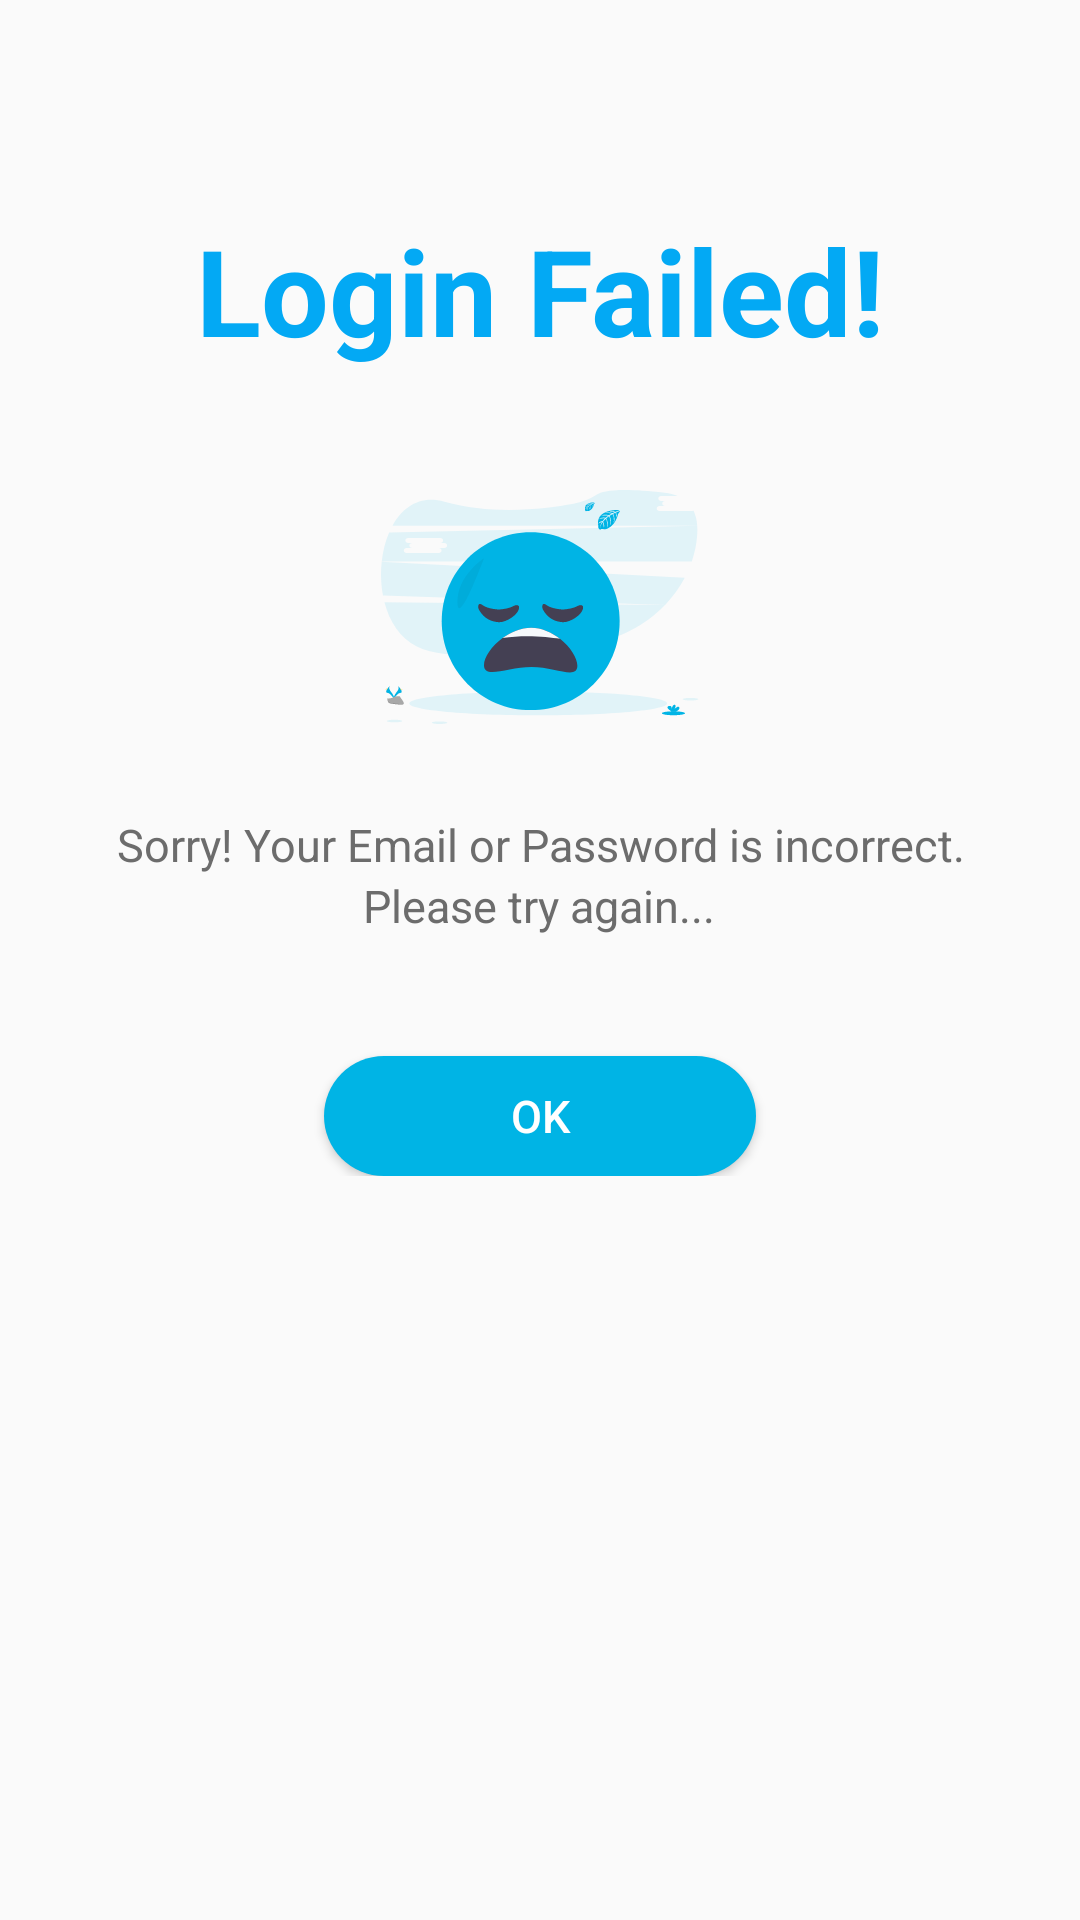

Layout XML and referenced resources for this Android screen:
<!-- AndroidManifest.xml: application theme AppTheme -->
<!-- res/layout/login_failed_alart_dialog.xml -->
<?xml version="1.0" encoding="utf-8"?>
<RelativeLayout xmlns:android="http://schemas.android.com/apk/res/android"
    android:layout_width="match_parent"
    android:layout_height="match_parent"
    android:paddingLeft="20dp"
    android:paddingRight="20dp"
    android:paddingTop="20dp"
    android:background="@drawable/dialog_bg">


    <LinearLayout
        android:orientation="vertical"
        android:layout_width="match_parent"
        android:layout_height="wrap_content"
        android:layout_marginTop="50dp"
        android:layout_marginBottom="50dp">


        <TextView
            android:layout_width="match_parent"
            android:layout_height="wrap_content"
            android:textStyle="bold"
            android:gravity="center"
            android:text="Login Failed!"
            android:textColor="#03A9F4"
            android:textSize="40sp" />

        <ImageView
            android:layout_width="wrap_content"
            android:layout_height="wrap_content"
            android:layout_marginTop="40dp"
            android:layout_gravity="center"
            android:src="@drawable/ic_login_failed_icon"/>
        <TextView
            android:layout_width="wrap_content"
            android:layout_height="wrap_content"
            android:text="Sorry! Your Email or Password is incorrect."
            android:layout_marginTop="30dp"
            android:textAlignment="center"
            android:textSize="15sp"
            android:textColor="#6C6C6C"
            android:layout_gravity="center" />
        <TextView
            android:layout_width="wrap_content"
            android:layout_height="wrap_content"
            android:text="Please try again..."
            android:textAlignment="center"
            android:textSize="15sp"
            android:textColor="#6C6C6C"
            android:layout_gravity="center" />
        <Button
            android:id="@+id/logok"
            android:layout_width="144dp"
            android:layout_height="40dp"
            android:layout_centerHorizontal="true"
            android:layout_gravity="center"
            android:layout_marginTop="40dp"
            android:background="@drawable/colormain"
            android:text="ok"
            android:textColor="#fff"
            android:textSize="15sp" />


    </LinearLayout>

</RelativeLayout>
<!-- resources referenced by this layout -->
<resources>
  <!-- drawable colormain (drawable) -->
  <?xml version="1.0" encoding="utf-8"?>
  <shape xmlns:android="http://schemas.android.com/apk/res/android">
  
  
  
      <solid
          android:color="#00B4E5"/>
  
  
      <corners
  
          android:radius="20dp">
  
  
  
      </corners>
  
  </shape>
  <!-- drawable ic_login_failed_icon: vector/xml drawable (drawable, 12865 chars, omitted) -->
  <style name="AppTheme" parent="Theme.AppCompat.Light.DarkActionBar">
          
          <item name="colorPrimary">@color/colorPrimary</item>
          <item name="colorPrimaryDark">@color/colorPrimaryDark</item>
          <item name="colorAccent">@color/colorAccent</item>
      </style>
  <color name="colorPrimary">#00B4E5</color>
  <color name="colorPrimaryDark">#00574B</color>
  <color name="colorAccent">#D81B60</color>
</resources>
